Run: headless pygame with SDL's dummy video driver; simulated clock (each Clock.tick advances the game by its frame time, no real sleeping); random seed 0; keys injected as events and as key.get_pressed() state; mouse plan: one left click at the window centre at the start of phase 2, then a move to the lower-right quarter at the start of phase 3.
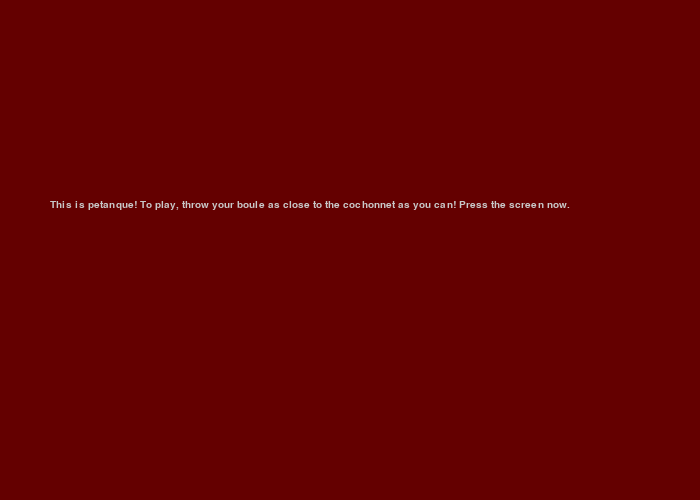
Frame 1 of 4 · flips 1–60 · no input
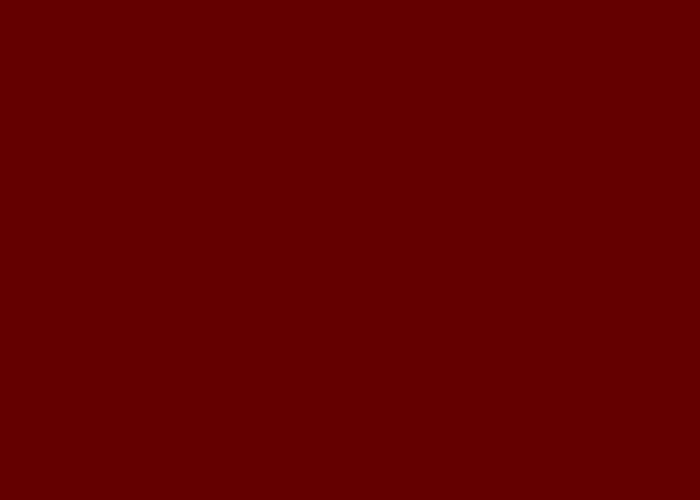
Frame 2 of 4 · flips 61–180 · clicked the window centre · tapped SPACE, RETURN · held RIGHT (→), D
Frame 3 of 4 · flips 181–300 · moved the mouse to the lower-right quarter · held DOWN (↓), S · screen unchanged from frame 2, image omitted
Frame 4 of 4 · flips 301–420 · held LEFT (←), A, UP (↑), W · screen unchanged from frame 3, image omitted

The pygame program that drew these frames:

import pygame


# set up pygame modules
pygame.init()
pygame.font.init()
my_font = pygame.font.SysFont('Arial', 15)
pygame.display.set_caption("Petanque")

# set up variables for the display
SCREEN_HEIGHT = 500
SCREEN_WIDTH = 700
size = (SCREEN_WIDTH, SCREEN_HEIGHT)
screen = pygame.display.set_mode(size)

pregame = True
pregame_message = "This is petanque! To play, throw your boule as close to the cochonnet as you can! Press the screen now."
name = "Hit as close to the red ball as you can!"
message = "Collision not detected"
r = 100
g = 0
b = 0

# render the text for later
display_name = my_font.render(name, True, (255, 255, 255))
display_message = my_font.render(message, True, (255, 255, 255))
display_screen = my_font.render(pregame_message, True, (200, 200, 200))

# f = Fox(40, 60)
# c = Coin(200, 85)

# The loop will carry on until the user exits the game (e.g. clicks the close button).
run = True

# -------- Main Program Loop -----------
while run:

    keys = pygame.key.get_pressed()  # checking pressed keys

    # --- Main event loop
    for event in pygame.event.get():  # User did something
        if pregame:
            if event.type == pygame.MOUSEBUTTONUP:
                pregame = False
        if event.type == pygame.QUIT:  # If user clicked close
            run = False

    screen.fill((r, g, b))
    if pregame:
        screen.blit(display_screen, (50, 200))
    pygame.display.update()

# Once we have exited the main program loop we can stop the game engine:
pygame.quit()
